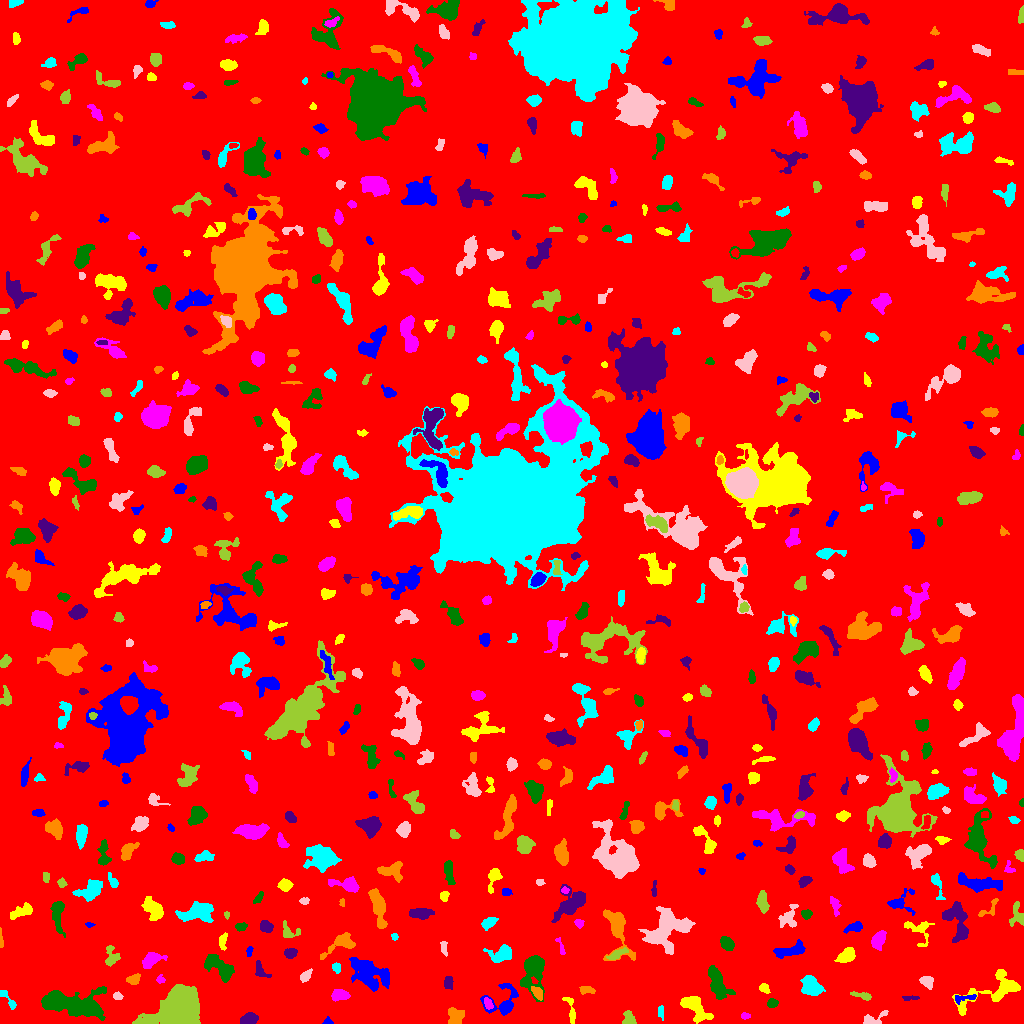

Values plotted in this chart, from the file beside it:
ID, X, Y, A, B, theta, total_flux, mu_max, mu_median, mu_mean, R_fwhm, R_e, R10, R90, x_start, x_end, y_start, y_end, area, greylevel
0, 511.2, 500.9, 300.5, 297.5, -1.286, 1656641, 12.0, 1.0, 1.922, 96.09, 235.5, 90.01, 389.9, 0, 1023, 0, 1023, 861949, 1.922
1, 327.7, 1.406, 2.253, 1.537, -0.003887, 217.0, 11.0, 3.0, 3.945, 2.326, 2.034, 0.7979, 3.385, 322, 333, 0, 7, 55, 8.945
2, 693.5, 17.2, 8.301, 3.744, -0.7132, 1702, 11.0, 3.0, 3.913, 5.836, 5.726, 2.257, 9.788, 680, 713, 0, 27, 435, 8.913
3, 744.9, 7.5, 1.791, 1.234, 0.0, 44.0, 2.0, 1.0, 0.7458, 3.192, 1.784, 0.7979, 2.932, 741, 750, 4, 11, 59, 6.746
4, 72.17, 19.68, 17.01, 5.731, -0.1685, 6615, 14.0, 5.0, 5.531, 11.86, 10.36, 4.107, 16.6, 41, 106, 3, 37, 1196, 9.531
5, 248.9, 4.46, 3.863, 2.507, 0.2701, 672.0, 9.0, 4.0, 3.733, 4.26, 3.909, 1.493, 6.283, 240, 258, 0, 11, 180, 8.733
6, 455, 5.24, 4.496, 3.509, 1.265, 811.0, 14.0, 3.0, 3.511, 3.241, 3.909, 1.382, 7.181, 448, 464, 0, 16, 231, 8.511
7, 660.8, 11.5, 3.583, 1.552, -1.538, 114.0, 3.0, 2.0, 1.5, 3.523, 2.932, 1.262, 4.442, 658, 663, 3, 18, 76, 6.5
8, 873.4, 4.356, 7.391, 2.825, 0.3671, 573.0, 7.0, 3.0, 3.331, 4.754, 4.297, 1.596, 6.531, 863, 888, 0, 13, 172, 7.331
9, 629.3, 4.521, 3.375, 2.472, -1.27, 361.0, 6.0, 2.0, 2.49, 4.334, 3.29, 1.382, 5.412, 622, 636, 0, 13, 145, 7.49
10, 306.9, 14.75, 2.312, 1.247, 0.2828, 106.0, 4.0, 2.0, 2.255, 3.29, 2.111, 0.7979, 3.241, 302, 311, 12, 17, 47, 7.255
11, 503.7, 21.19, 8.927, 7.475, 0.6715, 1674, 14.0, 3.0, 3.948, 4.334, 5.89, 1.954, 10.22, 480, 518, 8, 40, 424, 7.948
12, 571, 12.77, 8.444, 2.043, -1.354, 231.0, 4.0, 1.0, 1.5, 4.787, 3.7, 1.382, 5.836, 562, 575, 0, 26, 154, 7.5
13, 487.9, 20.07, 2.978, 1.82, -1.123, 228.0, 6.0, 3.0, 2.505, 4.068, 2.985, 0.9772, 4.478, 484, 493, 14, 26, 91, 10.51
14, 772.2, 20.19, 2.517, 2.123, 0.5048, 378.0, 8.0, 4.0, 4.065, 3.909, 2.932, 1.128, 4.72, 767, 778, 16, 25, 93, 9.065
15, 909.2, 25.2, 4.386, 1.202, 0.03871, 137.0, 5.0, 2.0, 1.903, 2.394, 2.523, 0.7979, 4.222, 902, 919, 23, 28, 72, 6.903
16, 537.5, 30.72, 3.265, 1.904, -0.7842, 266.0, 6.0, 2.0, 2.163, 3.909, 3.09, 1.262, 4.853, 531, 542, 23, 37, 123, 11.16
17, 9.094, 22.81, 6.908, 1.774, -0.9102, 234.0, 5.0, 2.0, 1.857, 3.09, 3.29, 1.128, 5.412, 0, 16, 14, 33, 126, 6.857
18, 117.6, 27.36, 2.152, 1.89, -0.4785, 217.0, 6.0, 3.0, 3.145, 3.568, 2.585, 0.9772, 4.029, 113, 123, 24, 32, 69, 8.145
19, 862.4, 27.69, 5.633, 1.584, -0.2373, 258.0, 4.0, 2.0, 2.132, 5.109, 3.432, 1.382, 5.412, 850, 871, 23, 32, 121, 7.132
20, 930.6, 57.39, 11.85, 9.001, -1.395, 1336, 8.0, 2.0, 2.187, 5.917, 6.628, 2.394, 12.09, 907, 945, 24, 73, 611, 7.187
21, 964.6, 25.35, 6.65, 1.747, 0.1309, 336.0, 5.0, 3.0, 2.8, 4.514, 3.523, 1.382, 5.47, 955, 976, 19, 29, 120, 8.8
22, 764.4, 35.09, 2.491, 1.964, -0.8019, 209.0, 5.0, 2.0, 2.322, 3.523, 2.764, 1.128, 4.334, 759, 770, 30, 40, 90, 7.322
23, 339.8, 28.2, 4.273, 2.589, 0.01037, 757.0, 7.0, 4.0, 4.159, 6.077, 4.334, 1.784, 6.507, 331, 350, 22, 34, 182, 9.159
24, 717.7, 39.93, 8.773, 3.365, -1.223, 1532, 9.0, 3.0, 3.36, 6.84, 6.283, 2.394, 9.853, 708, 735, 24, 58, 456, 8.36
25, 448.2, 41.54, 3.057, 2.007, 1.443, 206.0, 4.0, 2.0, 1.839, 4.549, 3.09, 1.262, 4.918, 444, 453, 34, 47, 112, 7.839
26, 587, 33.53, 3.904, 1.828, -0.04529, 251.0, 4.0, 2.0, 2.303, 4.82, 3.385, 1.382, 5.109, 579, 595, 29, 37, 109, 7.303
27, 811.4, 36.89, 5.177, 3.738, -0.8845, 1603, 10.0, 4.0, 4.58, 7.442, 5.528, 2.257, 8.519, 800, 825, 28, 48, 350, 9.58
28, 926.6, 42.03, 3.45, 2.528, -0.6276, 720.0, 10.0, 5.0, 5.035, 4.886, 3.7, 1.493, 5.781, 919, 933, 34, 47, 143, 12.03
29, 179, 13.57, 10.5, 8.04, 0.6733, 32389, 57.0, 16.0, 20.03, 12.55, 10.72, 4.334, 17.3, 132, 200, 0, 39, 1617, 24.03
30, 886.5, 34.34, 6.652, 3.492, 1.57, 1322, 10.0, 3.0, 3.766, 5.836, 5.352, 2.111, 8.74, 876, 894, 18, 47, 351, 8.766
31, 370.7, 49.94, 11.2, 6.016, -0.3932, 1886, 7.0, 2.0, 2.349, 7.136, 8.575, 3.241, 13.45, 349, 389, 32, 66, 803, 7.349
32, 995.9, 32.85, 19.32, 6.358, 0.3754, 2439, 11.0, 3.0, 3.402, 5.809, 8.038, 2.764, 13.47, 952, 1020, 8, 54, 717, 7.402
33, 160.4, 43.8, 2.149, 2.001, -0.1839, 147.0, 4.0, 2.0, 2.333, 3.827, 2.585, 0.9772, 3.827, 156, 165, 40, 49, 63, 7.333
34, 533.2, 52.16, 9.916, 5.292, 1.47, 3592, 18.0, 4.0, 5.803, 6.408, 6.723, 2.585, 11.81, 520, 544, 22, 68, 619, 9.803
35, 260.1, 52.55, 4.72, 2.675, -0.9822, 522.0, 8.0, 3.0, 3.65, 4.583, 3.7, 1.382, 5.917, 255, 271, 46, 63, 143, 7.65
36, 133.3, 44.19, 3.126, 2.143, 0.33, 460.0, 9.0, 3.0, 3.71, 3.656, 3.192, 1.262, 5.109, 126, 140, 39, 50, 124, 8.71
37, 336.3, 55.85, 2.635, 1.872, -1.351, 183.0, 5.0, 2.0, 2.259, 3.241, 2.821, 1.128, 4.334, 332, 340, 50, 61, 81, 7.259
38, 306.1, 47.85, 3.384, 1.903, 0.8582, 300.0, 6.0, 2.0, 2.632, 4.029, 3.09, 1.128, 5.078, 300, 312, 41, 55, 114, 7.632
39, 111.8, 65.68, 4.565, 3.276, 1.553, 384.0, 7.0, 2.0, 2.0, 3.29, 3.742, 1.382, 6.283, 105, 120, 57, 78, 192, 9.0
40, 984.9, 73.38, 8.155, 6.509, 0.9805, 1989, 9.0, 4.0, 3.962, 7.569, 7.136, 2.706, 11.16, 971, 998, 57, 91, 502, 7.962
41, 790.9, 72.9, 8.407, 2.606, 0.228, 828.0, 6.0, 3.0, 2.724, 7.269, 5.382, 2.111, 8.368, 773, 805, 65, 84, 304, 7.724
42, 846.6, 67.53, 4.469, 2.824, 0.5749, 963.0, 10.0, 4.0, 4.299, 5.557, 4.37, 1.784, 7.069, 834, 855, 61, 76, 224, 9.299
43, 150.7, 63.54, 4.901, 2.775, 0.6185, 1107, 10.0, 4.0, 4.464, 6.129, 4.442, 1.871, 6.887, 142, 167, 55, 71, 248, 10.46
44, 219.3, 56.4, 8.743, 3.879, -0.6788, 1145, 6.0, 3.0, 2.579, 8.444, 6.628, 2.585, 10.16, 204, 234, 41, 69, 444, 7.579
45, 290.4, 70.36, 2.842, 2.206, 0.1819, 348.0, 7.0, 3.0, 2.876, 3.7, 3.192, 1.128, 5.078, 284, 297, 65, 75, 121, 7.876
46, 617.1, 96.2, 13.43, 5.495, -1.332, 2370, 12.0, 3.0, 4.151, 6.676, 6.91, 2.585, 11.69, 603, 635, 63, 114, 571, 8.151
47, 502.9, 70.13, 5.382, 3.671, 0.3608, 865.0, 9.0, 2.0, 2.836, 4.514, 4.72, 1.784, 8.019, 483, 511, 61, 79, 305, 7.836
48, 443.9, 76.35, 4.208, 1.676, -1.404, 138.0, 4.0, 1.0, 1.586, 3.478, 2.932, 0.9772, 4.787, 440, 447, 67, 82, 87, 6.586
49, 616.6, 68.84, 5.418, 1.687, 0.4967, 271.0, 4.0, 2.0, 1.922, 5.293, 3.568, 1.382, 5.557, 606, 628, 64, 76, 141, 8.922
50, 1014, 65.93, 2.967, 2.262, -1.005, 381.0, 7.0, 3.0, 3.229, 4.107, 3.241, 1.262, 5.015, 1009, 1023, 60, 72, 118, 8.229
51, 249.4, 72.09, 2.744, 1.366, 1.388, 97.0, 4.0, 1.0, 1.644, 3.038, 2.326, 0.7979, 3.742, 246, 253, 67, 77, 59, 6.644
52, 918.1, 93.63, 8.432, 5.545, -0.6363, 506.0, 5.0, 2.0, 1.86, 4.549, 5.14, 1.954, 8.137, 904, 934, 77, 102, 272, 6.86
53, 561.1, 75.67, 4.271, 1.097, -1.284, 64.0, 3.0, 1.0, 0.8101, 2.257, 2.185, 0.7979, 3.568, 555, 565, 69, 86, 79, 6.81
54, 726.4, 80.21, 3.7, 2.518, -0.8477, 810.0, 10.0, 5.0, 4.737, 5.232, 3.909, 1.596, 6.129, 720, 734, 73, 87, 171, 9.737
55, 957.6, 102.3, 10.71, 5.383, -1.218, 1861, 10.0, 3.0, 3.434, 6.887, 6.699, 2.523, 11.04, 942, 968, 81, 122, 542, 8.434
56, 341.1, 79.72, 9.763, 3.882, 0.5106, 1165, 8.0, 3.0, 3.552, 6.747, 5.698, 2.185, 9.062, 320, 355, 64, 91, 328, 7.552
57, 394.3, 86.63, 1.775, 1.498, -1.289, 59.0, 2.0, 1.0, 1.255, 3.523, 2.111, 0.7979, 3.241, 391, 398, 83, 90, 47, 7.255
58, 664.3, 93.58, 11.36, 7.987, 1.135, 2912, 11.0, 3.0, 3.081, 6.604, 8.667, 3.241, 14.27, 638, 695, 69, 117, 945, 8.081
59, 288.4, 91.81, 4.972, 3.733, -0.5357, 286.0, 4.0, 2.0, 1.755, 5.171, 3.949, 1.493, 6.433, 283, 300, 86, 103, 163, 7.755
... 602 more rows
